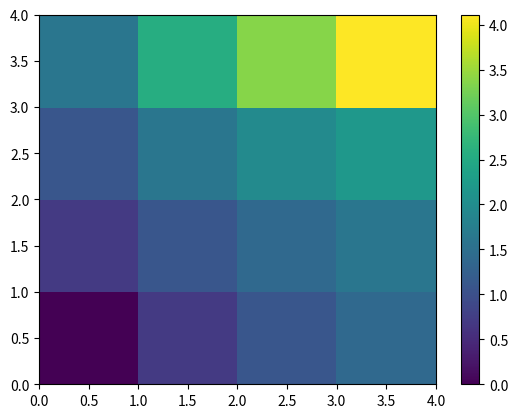

Here is the Python script that generated this plot:
# %% [markdown]
# ch6
# p62
# %%
def compare(x, y):
    if x>y:
        return 1
    if x<y:
        return -1
    else:
        return 0
# %% [markdown]
# p66
# %%
def is_between(x, y, z):
    return x <= y <= z
# %% [markdown]
# ex 6-2
# %%
# Ackermann function A(m, n)
# https://en.wikipedia.org/wiki/Ackermann_function
def ack(m, n):
    if m < 0 or n < 0:
        print("for positive integers only")
        return None
    if not (isinstance(n, int) or isinstance(m, int)):
        print("for positive integers only")
        return None
    if m == 0:
        return n+1
    if m > 0 and n == 0:
        return ack(m-1, 1)
    if m > 0 and n > 0:
        return ack(m-1, ack(m, n-1))
# %%
def ack2(m, n):
    ''' [redacted] '''
    if m < 0 or n < 0:
        print("for positive integers only")
        return None
    if not (isinstance(n, int) or isinstance(m, int)):
        print("for positive integers only")
        return None
    if m == 0:
        return n+1
    if n == 0:
        return ack2(m-1, 1)
    return ack2(m-1, ack2(m, n-1))
# %%
#print(ack2(3, 5))
# %% [markdown]
# extension look at ex 6-2
# %%
import matplotlib.pyplot as plt
import numpy

lim = 4

Z = numpy.zeros((lim, lim))
for x in range(lim):
    for y in range(lim):
        Z[x][y] = numpy.log(ack2(x, y))

fig, ax = plt.subplots()
c = ax.pcolor(Z)
fig.colorbar(c, ax=ax)
#plt.show()
# %% [markdown]
# ex 6-3
# %%
def first(word):
    return word[0]
def last(word):
    return word[-1]
def middle(word):
    return word[1:-1]
def is_palindrome(word):
    for letter in range(len(word)):
        if not(word[letter] == word[len(word)-letter-1]):
            return False
    return True
print(is_palindrome('dammitimmad'))
# %% [markdown]
# ex 6-4
def is_power(a, b):
    if a == b:
        return True
    if a % b != 0:
        return False
    else:
        return is_power(a/b, b)
print(is_power(1024, 2))
# %% [markdown]
# ex 6-5
# %%
def gcd(a, b):
    if b == 0:
        return a
    else:
        return gcd(b, a%b)
